Run: headless pygame with SDL's dummy video driver; simulated clock (each Clock.tick advances the game by its frame time, no real sleeping); random seed 0; keys injected as events and as key.get_pressed() state; no mouse input.
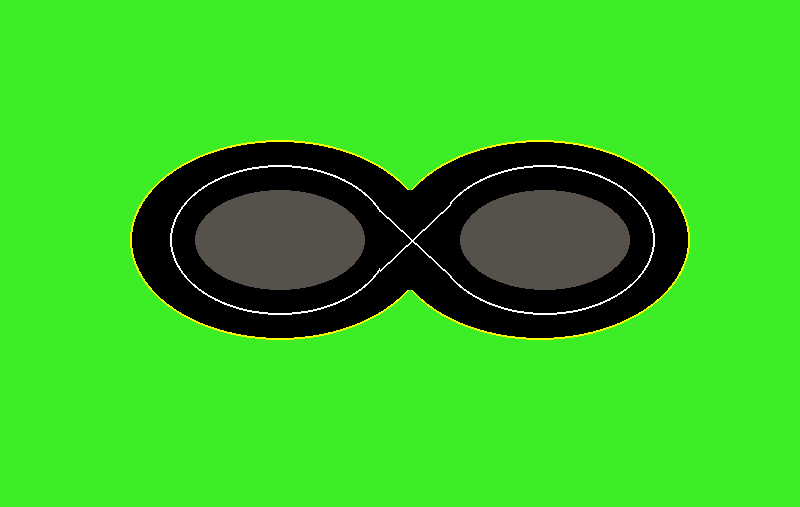
Frame 1 of 4 · flips 1–60 · no input
Frame 2 of 4 · flips 61–180 · tapped SPACE, RETURN · held RIGHT (→), D · screen unchanged from frame 1, image omitted
Frame 3 of 4 · flips 181–300 · held DOWN (↓), S · screen unchanged from frame 2, image omitted
Frame 4 of 4 · flips 301–420 · held LEFT (←), A, UP (↑), W · screen unchanged from frame 3, image omitted

The pygame program that drew these frames:

# ICS3U
# Assignment 2: Logo
# <your name>

# adapted from http://www.101computing.net/getting-started-with-pygame/

# Import the pygame library and initialise the game engine
import pygame
pygame.init()

# Define some colours
# Colours are defined using RGB values
BLACK = (0, 0, 0)
WHITE = (255, 255, 255)
GREEN = (61, 237, 37)
RED = (255, 0, 0)
GREY =(86, 81, 74)
YELLOW = (250, 255, 0)
# Set the screen size (please don't change this)
SCREENWIDTH = 800
SCREENHEIGHT = 507

# Open a new window
# The window is defined as (width, height), measured in pixels
size = (SCREENWIDTH, SCREENHEIGHT)
screen = pygame.display.set_mode(size)
pygame.display.set_caption("My Logo")

# This loop will continue until the user exits the game
carryOn = True

# The clock will be used to control how fast the screen updates
clock = pygame.time.Clock()

#---------Main Program Loop----------
while carryOn:
    # --- Main event loop ---
    for event in pygame.event.get(): # Player did something
        if event.type == pygame.QUIT: # Player clicked close button
            carryOn = False

    # --- Game logic goes here
    # There should be none for a static image
    
    # --- Draw code goes here

    # Clear the screen to white
    screen.fill(GREEN)

    # Queue different shapes and lines to be drawn
    #pygame.draw.rect(screen, BLACK, [200, 200, 150, 70], 0)

    pygame.draw.ellipse(screen, BLACK, [130, 140, 300, 200], 0)  
    pygame.draw.ellipse(screen, BLACK, [390, 140, 300, 200], 0)
    pygame.draw.ellipse(screen, GREY, [195, 190, 170, 100], 0)
    pygame.draw.ellipse(screen, GREY, [460, 190, 170, 100], 0) 
    pygame.draw.ellipse(screen, WHITE, [170, 165, 220, 150], 2)
    pygame.draw.ellipse(screen, WHITE, [435, 165, 220, 150], 2)
    pygame.draw.ellipse(screen, YELLOW, [130, 140, 300, 200], 2)
    pygame.draw.ellipse(screen, YELLOW, [390, 140, 300, 200], 2)
    pygame.draw.rect(screen, BLACK, [380, 190, 70, 100], 0)
    pygame.draw.line(screen, WHITE, [450, 275], [380, 210], 2)
    pygame.draw.line(screen, WHITE, [450, 204], [380, 270], 2)
   
     # Update the screen with queued shapes
    pygame.display.flip()

    # --- Limit to 60 frames per second
    clock.tick(60)

# Once the main program loop is exited, stop the game engine
pygame.quit()
